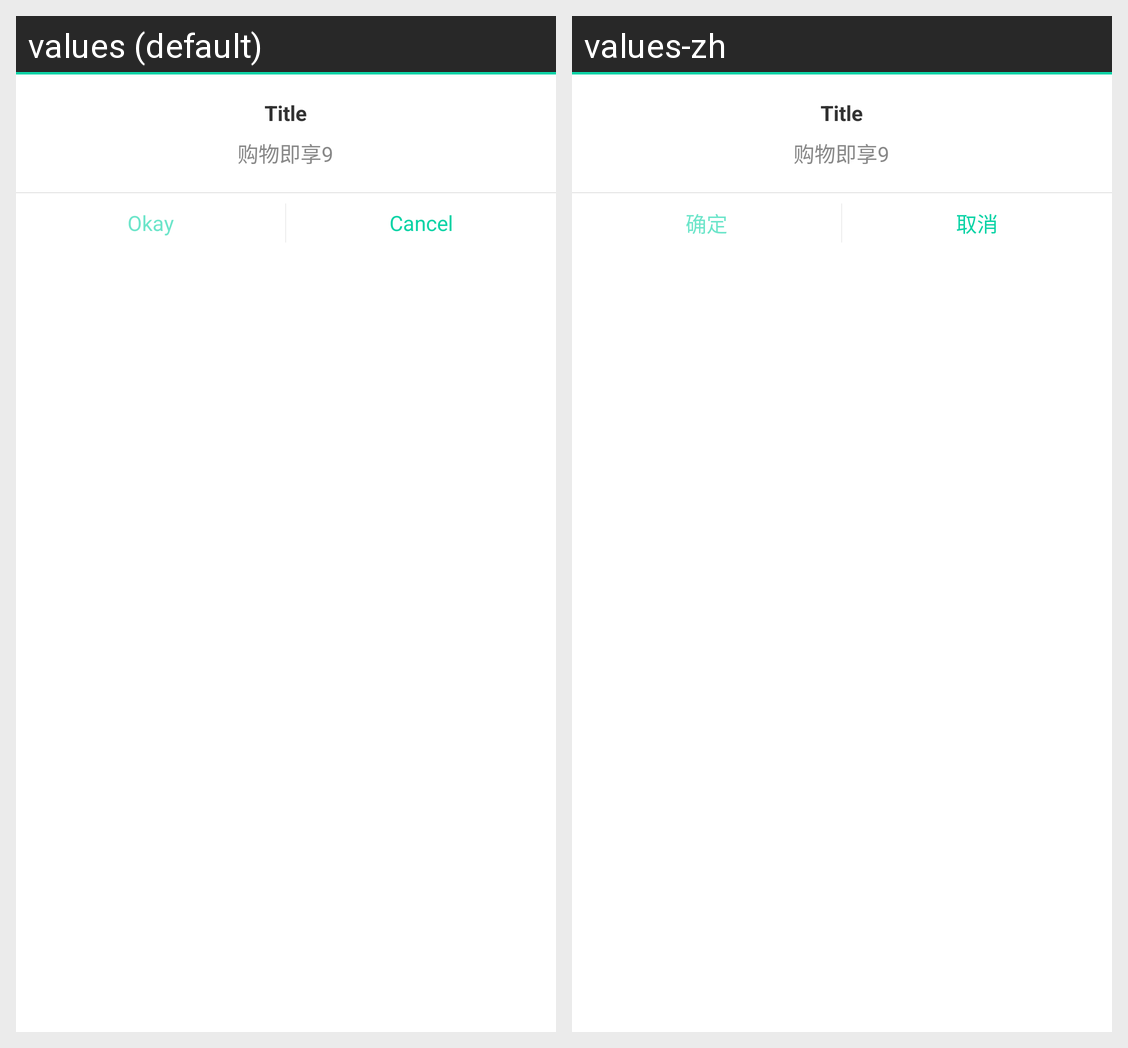

Strings drawn on this Android screen and how each of the app's shown locales translates them:
Android screen res/layout/dialog_tip.xml rendered under 2 locales, left to right: values (default), values-zh. Device: Nexus 5 (rendered at 1080×1920; each locale shown at half size, 540×960, under a caption strip naming it); theme AppTheme.
Strings drawn on this screen, with the default value and each locale's value (text and hints the layout hard-codes, and strings that could not be matched under every locale, appear in the picture but are not listed):

button_ok
  values: Okay
  values-zh: 确定

button_cancel
  values: Cancel
  values-zh: 取消
